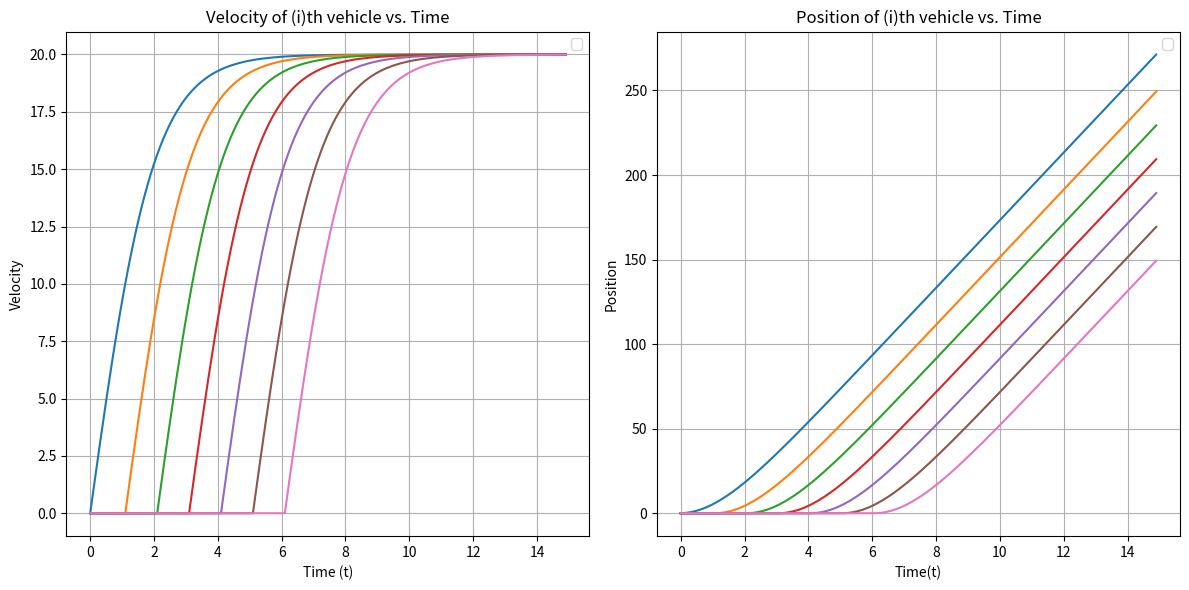

Python code for this plot:
import numpy as np
import matplotlib.pyplot as plt

# Define the time step and time interval
h = 0.1
t = np.arange(0, 15, h)

# Define the initial velocity function v_0
v_0 = (40 / (1 + np.exp(-t))) - 20
V_n = v_0.copy()

# Create an array for the position using Euler's Method
X_n = np.cumsum(v_0 * 0.1)


#Plotting 1st vehicle
plt.figure(figsize=(12, 6))
plt.subplot(1, 2, 1)
V_n = V_n[:len(t)]
X_n = X_n[:len(t)]
plt.plot(t,V_n)
plt.subplot(1, 2, 2)
plt.plot(t,X_n)
time_step = 10

for iter in range(6):
    
    v_n = np.concatenate((np.zeros(time_step), v_0))
    v_np1 = np.concatenate((np.zeros(time_step), v_0))

    # Calculating v_np1 using Range-Kutta method
    for i in range(time_step - 1, len(t) - 1):
        k1 = h * (v_n[i] - v_np1[i]) / (1 + np.exp(v_n[i] - v_np1[i]))
        k2 = h * (v_n[i] + 0.5 * k1 - v_np1[i] - 0.5 * k1) / (1 + np.exp(v_n[i] + 0.5 * k1 - v_np1[i] - 0.5 * k1))
        k3 = h * (v_n[i] + 0.5 * k2 - v_np1[i] - 0.5 * k2) / (1 + np.exp(v_n[i] + 0.5 * k2 - v_np1[i] - 0.5 * k2))
        k4 = h * (v_n[i] + k3 - v_np1[i] - k3) / (1 + np.exp(v_n[i] + k3 - v_np1[i] - k3))

        v_np1[i + 1] = v_n[i] + (k1 + 2 * k2 + 2 * k3 + k4) / 6.0

    # Calculate X_n_plus_1 by the Euler's method
    X_n_plus_1 = np.cumsum(v_np1 * 0.1)

    # Remove the beginning zeros from v_n
    v_n = v_n[10:]
    v_np1 = v_np1[:len(v_n)]
    v_n = v_np1.copy()
    time_step += 10
    
    plt.subplot(1, 2, 1)
    v_np1 = v_np1[:len(t)]
    X_n_plus_1 = X_n_plus_1[:len(t)]
    plt.plot(t,v_np1)
    plt.subplot(1, 2, 2)
    plt.plot(t,X_n_plus_1)

plt.subplot(1, 2, 1)
plt.xlabel('Time (t)')
plt.ylabel('Velocity')
plt.legend()
plt.grid(True)
plt.title('Velocity of (i)th vehicle vs. Time')

plt.subplot(1, 2, 2)
plt.grid(True)
plt.xlabel('Time(t)')
plt.ylabel('Position')
plt.legend()
plt.title('Position of (i)th vehicle vs. Time')

plt.tight_layout()
plt.show()
